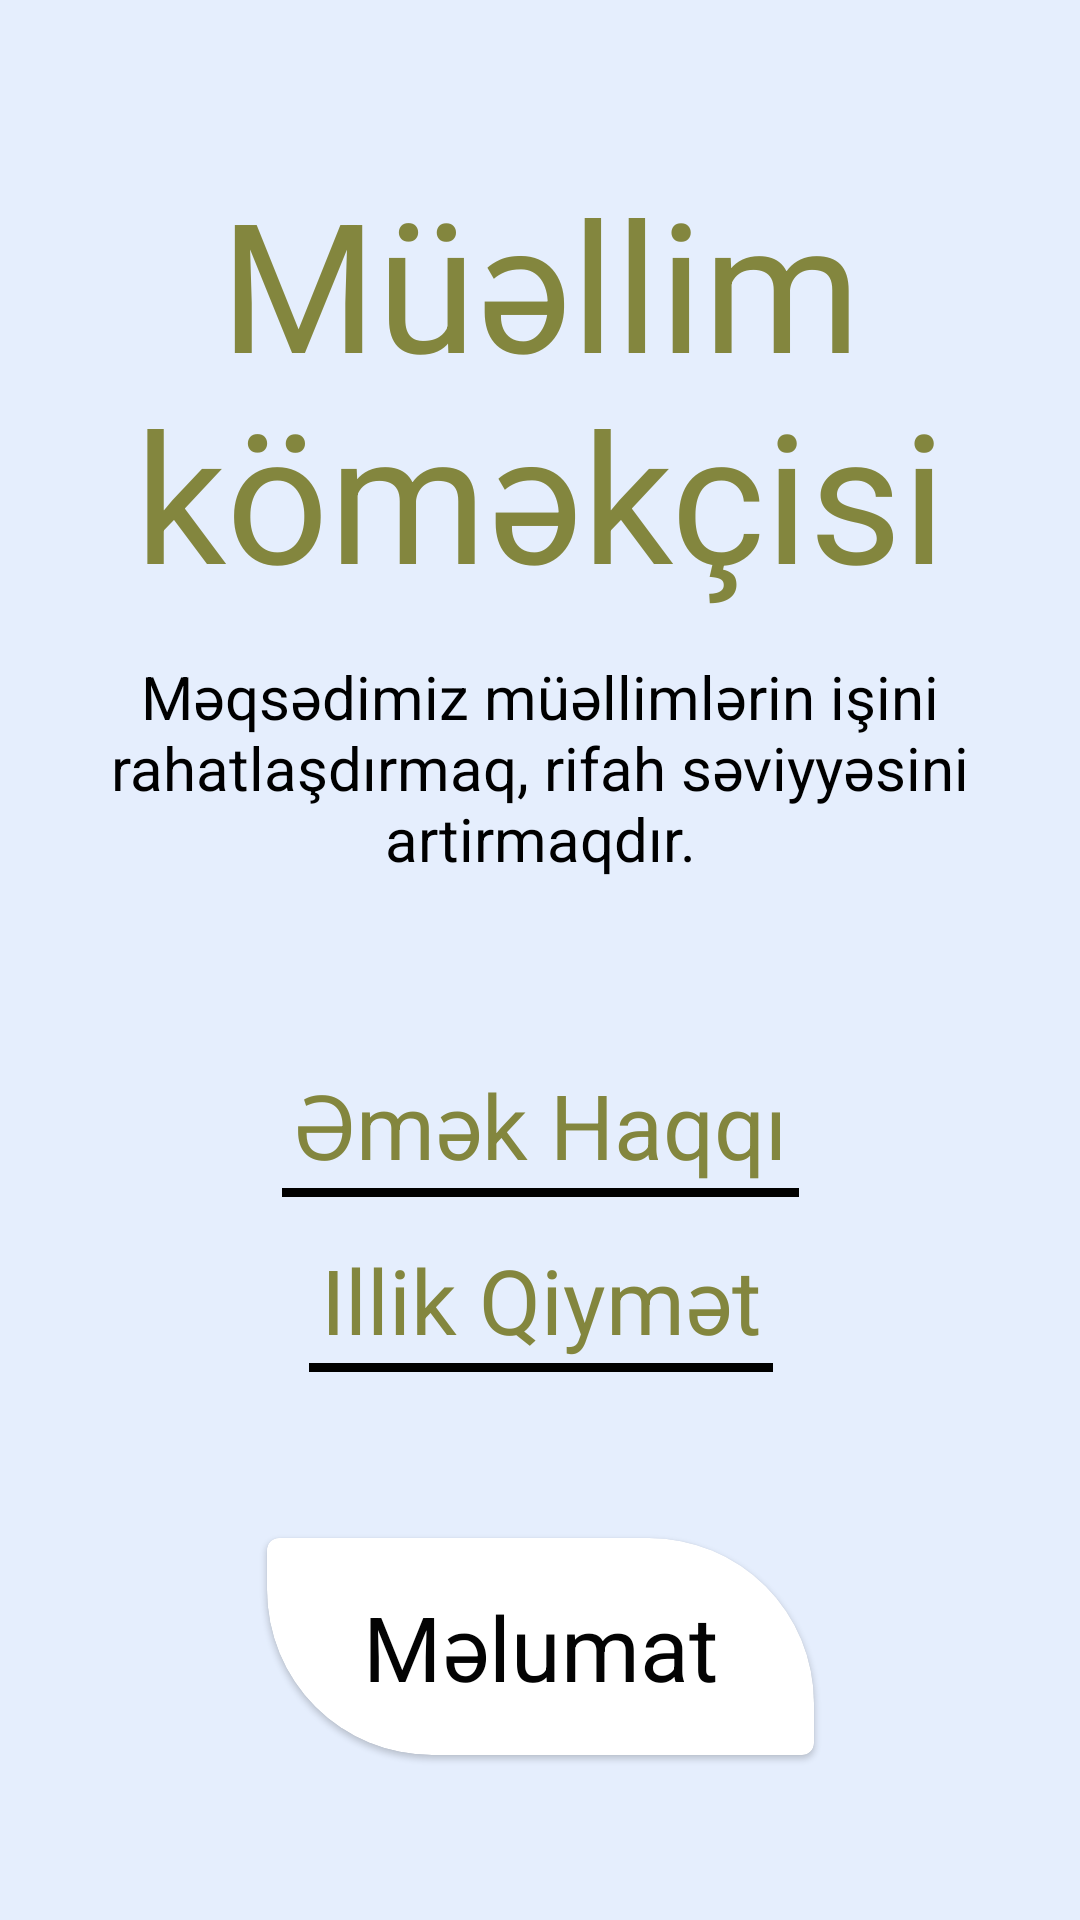

This screen was rendered from an Android layout file. Write that file and the resources it references.
<!-- AndroidManifest.xml: application theme Theme.TeacherHelper -->
<!-- res/layout/activity_home.xml -->
<?xml version="1.0" encoding="utf-8"?>
<androidx.constraintlayout.widget.ConstraintLayout xmlns:android="http://schemas.android.com/apk/res/android"
    xmlns:app="http://schemas.android.com/apk/res-auto"
    xmlns:tools="http://schemas.android.com/tools"
    android:layout_width="match_parent"
    android:layout_height="match_parent"
    android:background="#E5EEFD"
    tools:context=".HomeActivity">

    <TextView
        android:id="@+id/textView"
        android:layout_width="wrap_content"
        android:layout_height="wrap_content"
        android:text="Müəllim köməkçisi"
        android:textAlignment="center"
        android:textColor="#83863e"
        android:textSize="60sp"
        app:layout_constraintBottom_toBottomOf="parent"
        app:layout_constraintEnd_toEndOf="parent"
        app:layout_constraintStart_toStartOf="parent"
        app:layout_constraintTop_toTopOf="parent"
        app:layout_constraintVertical_bias="0.110000014" />

    <TextView
        android:id="@+id/textView2"
        android:layout_width="0dp"
        android:layout_height="wrap_content"
        android:layout_marginStart="16dp"
        android:layout_marginEnd="16dp"
        android:text="Məqsədimiz müəllimlərin işini rahatlaşdırmaq, rifah səviyyəsini artirmaqdır."
        android:textAlignment="center"
        android:textColor="#000000"
        android:textSize="20sp"
        app:layout_constraintBottom_toBottomOf="parent"
        app:layout_constraintEnd_toEndOf="parent"
        app:layout_constraintStart_toStartOf="parent"
        app:layout_constraintTop_toBottomOf="@+id/textView"
        app:layout_constraintVertical_bias="0.04000002" />

    <androidx.constraintlayout.widget.ConstraintLayout
        android:id="@+id/linearLayout"
        android:layout_width="wrap_content"
        android:layout_height="wrap_content"
        app:layout_constraintBottom_toBottomOf="parent"
        app:layout_constraintEnd_toEndOf="parent"
        app:layout_constraintStart_toStartOf="parent"
        app:layout_constraintTop_toBottomOf="@+id/textView2"
        app:layout_constraintVertical_bias="0.24000001">

        <LinearLayout
            android:id="@+id/linearLayout2"
            android:layout_width="wrap_content"
            android:layout_height="wrap_content"
            app:layout_constraintBottom_toTopOf="@+id/linearLayout3"
            app:layout_constraintEnd_toEndOf="parent"
            app:layout_constraintStart_toStartOf="parent"
            app:layout_constraintTop_toTopOf="parent">

            <TextView
                android:id="@+id/SalaryText"
                android:layout_width="wrap_content"
                android:layout_height="wrap_content"
                android:layout_marginBottom="10dp"
                android:background="@drawable/border"
                android:clickable="true"
                android:focusable="true"
                android:padding="4dp"
                android:text="Əmək Haqqı"
                android:textColor="#83863e"
                android:textSize="30sp" />
        </LinearLayout>

        <LinearLayout
            android:id="@+id/linearLayout3"
            android:layout_width="wrap_content"
            android:layout_height="wrap_content"
            app:layout_constraintBottom_toBottomOf="parent"
            app:layout_constraintEnd_toEndOf="parent"
            app:layout_constraintStart_toStartOf="parent"
            app:layout_constraintTop_toBottomOf="@+id/linearLayout2"
            app:layout_constraintVertical_bias="0.0">

            <TextView
                android:id="@+id/MarkText"
                android:layout_width="wrap_content"
                android:layout_height="wrap_content"
                android:background="@drawable/border"
                android:clickable="true"
                android:focusable="true"
                android:padding="4dp"
                android:text="Illik Qiymət"
                android:textColor="#83863e"
                android:textSize="30sp" />
        </LinearLayout>
    </androidx.constraintlayout.widget.ConstraintLayout>

    <com.google.android.material.card.MaterialCardView
        android:id="@+id/Info"
        android:layout_width="wrap_content"
        android:layout_height="wrap_content"
        android:clickable="true"
        android:focusable="true"
        app:layout_constraintBottom_toBottomOf="parent"
        app:layout_constraintEnd_toEndOf="parent"
        app:layout_constraintStart_toStartOf="parent"
        app:layout_constraintTop_toBottomOf="@+id/linearLayout"
        app:shapeAppearanceOverlay="@style/SpecificCornerRounder">

        <TextView
            android:layout_width="match_parent"
            android:layout_height="match_parent"
            android:layout_marginLeft="16sp"
            android:layout_marginRight="16sp"
            android:text="Məlumat"
            android:textColor="#030303"
            android:textSize="30sp" />
    </com.google.android.material.card.MaterialCardView>

</androidx.constraintlayout.widget.ConstraintLayout>
<!-- resources referenced by this layout -->
<resources>
  <!-- drawable border (drawable) -->
  <?xml version="1.0" encoding="utf-8"?>
  <layer-list xmlns:android="http://schemas.android.com/apk/res/android">
     <item>
         <shape android:shape="rectangle">
             <solid android:color="#E5EEFD"/>
             <stroke android:color="#000000" android:width="3dp"/>
         </shape>
     </item>
      <item android:bottom="3dp">
          <shape android:shape="rectangle">
              <solid android:color="#E5EEFD"/>
          </shape>
      </item>
  </layer-list>
  <style name="SpecificCornerRounder">
          <item name="cornerSizeTopRight">55dp</item>
          <item name="cornerFamilyTopRight">rounded</item>
  
          <item name="cornerSizeBottomLeft">55dp</item>
          <item name="cornerFamilyBottomLeft">rounded</item>
      </style>
  <style name="Theme.TeacherHelper" parent="Theme.MaterialComponents.DayNight.NoActionBar">
          
          <item name="colorPrimary">@color/purple_500</item>
          <item name="colorPrimaryVariant">@color/purple_700</item>
          <item name="colorOnPrimary">@color/white</item>
          
          <item name="colorSecondary">@color/teal_200</item>
          <item name="colorSecondaryVariant">@color/teal_700</item>
          <item name="colorOnSecondary">@color/black</item>
          
          <item name="android:statusBarColor">?attr/colorPrimaryVariant</item>
          
      </style>
  <!-- not gathered from this repository: default colours our renderer supplied (Android Studio template values) -->
  <color name="purple_500">#FF6200EE</color>
  <color name="purple_700">#FF3700B3</color>
  <color name="teal_200">#FF03DAC5</color>
  <color name="teal_700">#FF018786</color>
  <color name="black">#FF000000</color>
  <color name="white">#FFFFFFFF</color>
</resources>
